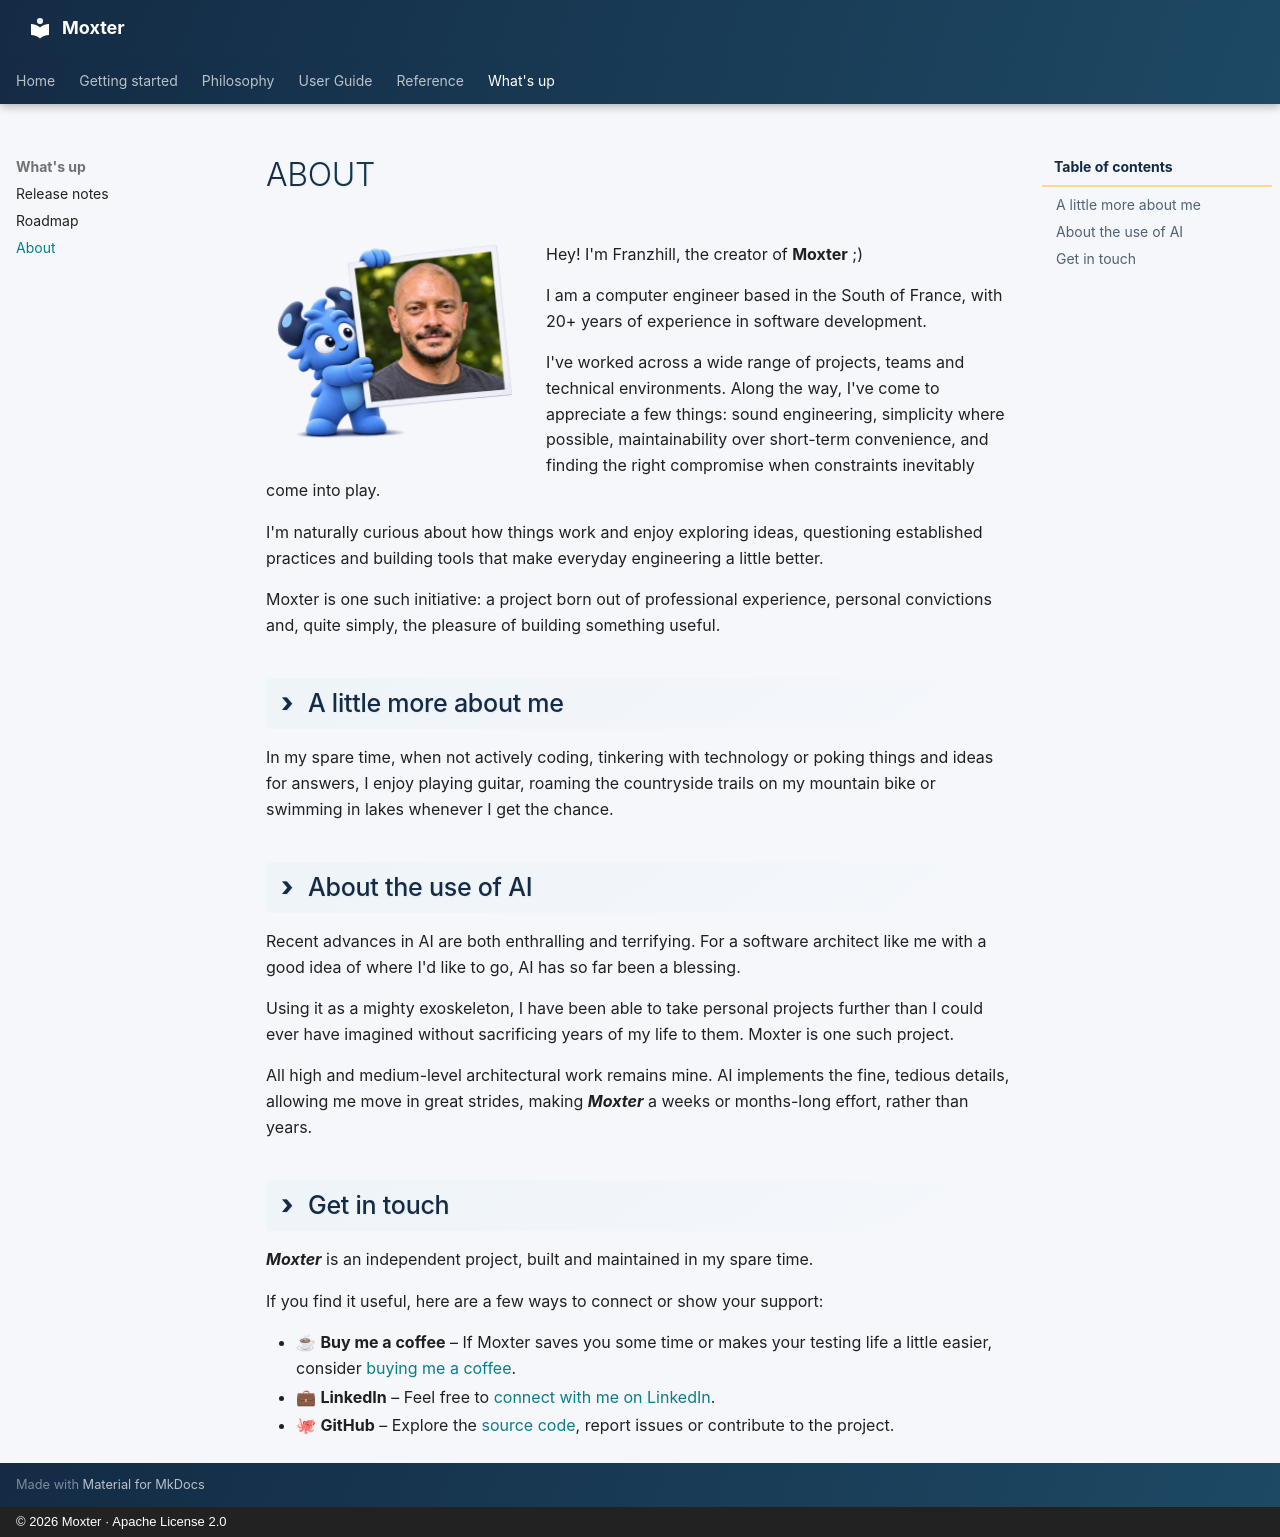

repository: franzhill/moxter · page: whatsup/about/index.html · generator: mkdocs · copyright: © 2026 Moxter · Apache License 2.0

# About

<img src="../../img/franzhill.png" alt="Moxter and creator" width="250"
     style="float: left; transform: rotate(-1deg); margin: 0 1.5rem 1rem 0;">


Hey! I'm Franzhill, the creator of **Moxter** ;)

I am a computer engineer based in the South of France, with 20+ years of experience in software development.

I've worked across a wide range of projects, teams and technical environments. Along the way, I've come to appreciate a few things: sound engineering, simplicity where possible, maintainability over short-term convenience, and finding the right compromise when constraints inevitably come into play.

I'm naturally curious about how things work and enjoy exploring ideas, questioning established practices and building tools that make everyday engineering a little better.

Moxter is one such initiative: a project born out of professional experience, personal convictions and, quite simply, the pleasure of building something useful.

## A little more about me

In my spare time, when not actively coding, tinkering with technology or poking things and ideas for answers, I enjoy playing guitar, roaming the countryside trails on my mountain bike or swimming in lakes whenever I get the chance.

## About the use of AI

Recent advances in AI are both enthralling and terrifying. For a software architect like me with a good idea of where I'd like to go, AI has so far been a blessing. 

Using it as a mighty exoskeleton, I have been able to take personal projects further than I could ever have imagined without sacrificing years of my life to them. Moxter is one such project. 

All high and medium-level architectural work remains mine. AI implements the fine, tedious details, allowing me move in great strides, making ***Moxter*** a weeks or months-long effort, rather than years.


## Get in touch

***Moxter*** is an independent project, built and maintained in my spare time.

If you find it useful, here are a few ways to connect or show your support:

- ☕ **Buy me a coffee** – If Moxter saves you some time or makes your testing life a little easier, consider [buying me a coffee](https://buymeacoffee.com/franzhill).
- 💼 **LinkedIn** – Feel free to [connect with me on LinkedIn](coming_soon).
- 🐙 **GitHub** – Explore the [source code](coming_soon), report issues or contribute to the project.
